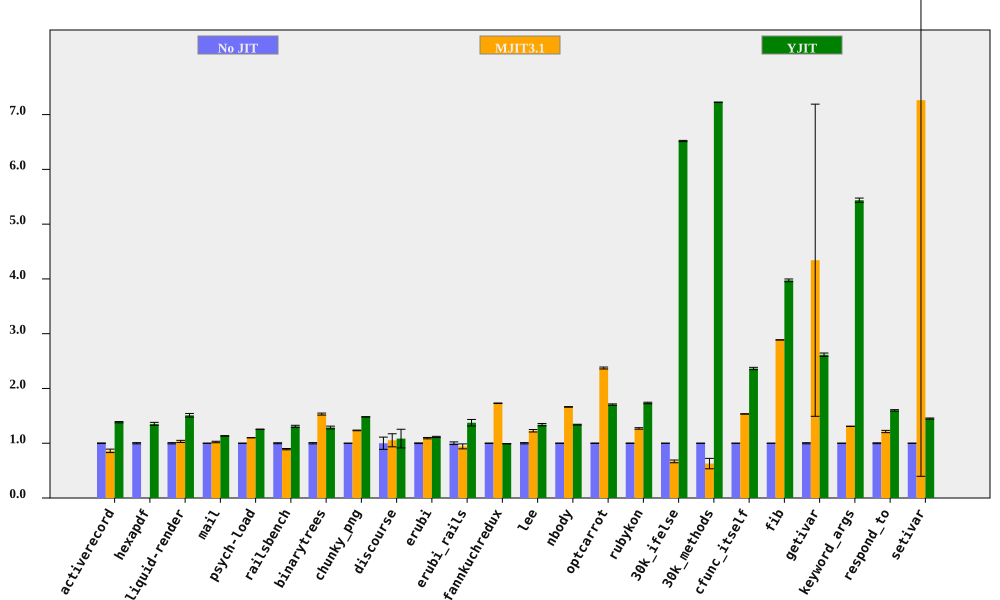

Values plotted in this chart, from the file beside it:
bench, No JIT (ms), No JIT RSD, MJIT3.1 (ms), MJIT3.1 RSD, YJIT (ms), YJIT RSD, MJIT3.1 spd, MJIT3.1 spd RSD, YJIT spd, YJIT spd RSD, % in YJIT
activerecord, 151.8, 0.5667, 176.3, 3.617, 109.7, 0.613, 0.861, 3.661, 1.384, 0.8348, 81.85
hexapdf, 3262, 1.113, , , 2411, 1.754, , , 1.353, 2.078, 80.21
liquid-render, 193.3, 1.115, 187, 1.519, 128, 1.892, 1.033, 1.884, 1.51, 2.196, 84.99
mail, 182.8, 0.13, 178.8, 1.317, 161.2, 0.3604, 1.022, 1.323, 1.134, 0.3831, 99.04
psych-load, 2506, 0.1453, 2277, 0.04373, 1997, 0.08282, 1.101, 0.1518, 1.255, 0.1673, 82.03
railsbench, 2804, 0.8981, 3144, 0.9748, 2144, 1.188, 0.892, 1.325, 1.308, 1.489, 81.81
binarytrees, 472.1, 1.149, 308.1, 0.3053, 366.7, 1.571, 1.532, 1.189, 1.287, 1.947, 84.27
chunky_png, 979.9, 0.0427, 794.1, 0.4911, 661.3, 0.1001, 1.234, 0.493, 1.482, 0.1089, 99.94
discourse, 604, 11.17, 573.2, 1.818, 556.8, 11.05, 1.054, 11.31, 1.085, 15.71, 70.78
erubi, 465.9, 0.6317, 426.4, 0.9518, 417.9, 0.7843, 1.093, 1.142, 1.115, 1.007, 100
erubi_rails, 28.08, 2.433, 29.79, 4.138, 20.43, 3.582, 0.9425, 4.8, 1.375, 4.33, 83.82
fannkuchredux, 6884, 0.2674, 3980, 0.1181, 6948, 0.07551, 1.73, 0.2923, 0.9908, 0.2778, 0.009627
lee, 1219, 1.14, 992.5, 1.46, 910, 1.124, 1.228, 1.853, 1.339, 1.601, 99.94
nbody, 120.6, 0.3103, 72.54, 0.09148, 90.1, 0.4493, 1.663, 0.3235, 1.339, 0.5461, 100
optcarrot, 6099, 0.4283, 2570, 0.612, 3576, 0.6054, 2.373, 0.747, 1.705, 0.7416, 96.13
rubykon, 13688, 0.4084, 10777, 1.034, 7889, 0.692, 1.27, 1.112, 1.735, 0.8035, 99.73
30k_ifelse, 2311, 0.01741, 3458, 3.74, 354.5, 0.1729, 0.6683, 3.74, 6.518, 0.1738, 100
30k_methods, 6338, 0.007428, 10081, 15.13, 877.3, 0.06647, 0.6287, 15.13, 7.225, 0.06688, 100
cfunc_itself, 105, 0.173, 68.4, 0.1371, 44.39, 0.884, 1.535, 0.2207, 2.364, 0.9008, 100
fib, 248.6, 0.04816, 86.11, 0.02796, 62.55, 0.6271, 2.887, 0.05569, 3.974, 0.6289, 100
getivar, 111.3, 0.9764, 25.64, 65.64, 42.56, 0.6937, 4.341, 65.65, 2.616, 1.198, 99.23
keyword_args, 287.9, 0.1034, 219.9, 0.2481, 52.94, 0.7039, 1.309, 0.2688, 5.437, 0.7115, 100
respond_to, 289, 0.7664, 238.1, 1.527, 180.7, 0.3506, 1.214, 1.709, 1.599, 0.8428, 100
setivar, 76.32, 0.2122, 10.51, 94.55, 52.62, 0.6824, 7.263, 94.55, 1.45, 0.7147, 99.56
